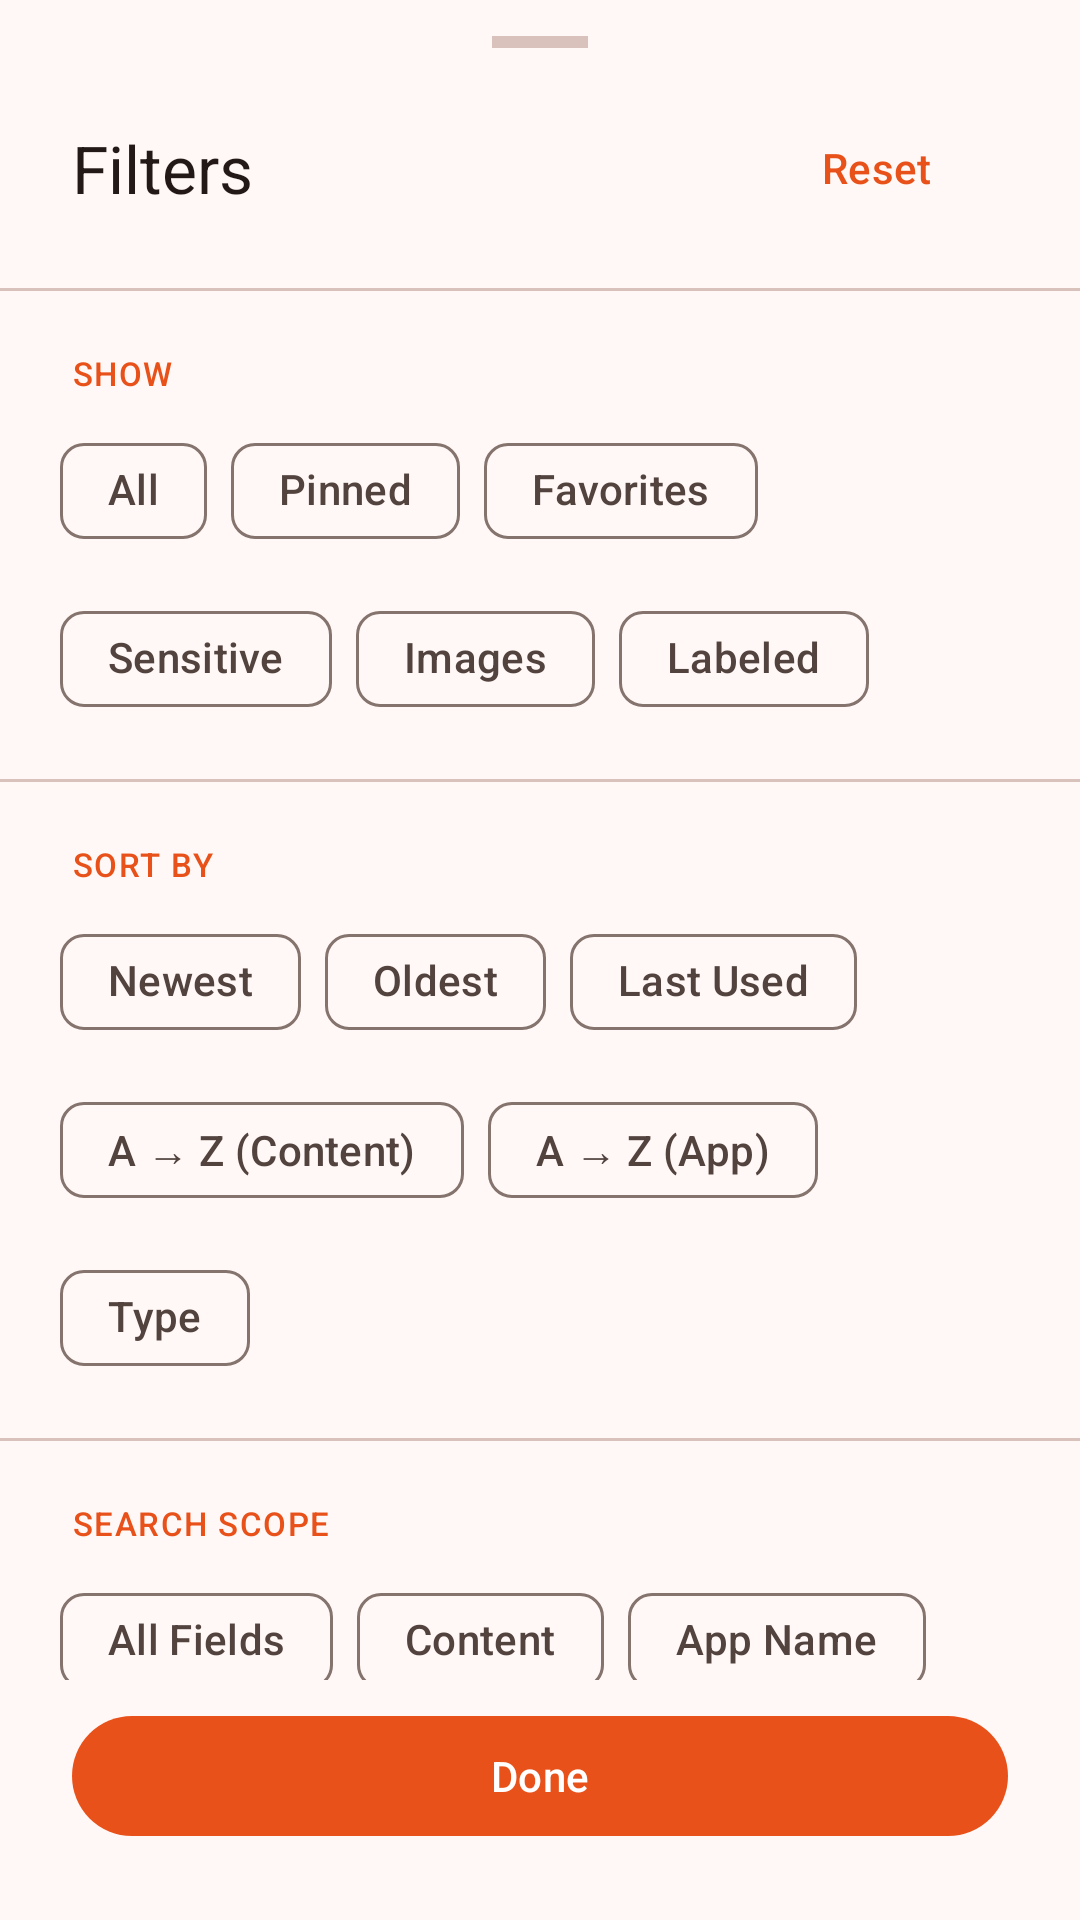

Reconstruct the res/layout file that produces this screen, plus the resources it refers to.
<!-- AndroidManifest.xml: application theme Theme.ClipboardManager -->
<!-- res/layout/filter_bottom_sheet.xml -->
<?xml version="1.0" encoding="utf-8"?>
<LinearLayout
    xmlns:android="http://schemas.android.com/apk/res/android"
    xmlns:app="http://schemas.android.com/apk/res-auto"
    android:layout_width="match_parent"
    android:layout_height="wrap_content"
    android:orientation="vertical"
    android:paddingBottom="24dp">

    
    <View
        android:layout_width="32dp"
        android:layout_height="4dp"
        android:layout_gravity="center_horizontal"
        android:layout_marginTop="12dp"
        android:layout_marginBottom="8dp"
        android:background="@color/md_theme_outlineVariant" />

    
    <LinearLayout
        android:layout_width="match_parent"
        android:layout_height="wrap_content"
        android:orientation="horizontal"
        android:paddingHorizontal="24dp"
        android:paddingTop="8dp"
        android:paddingBottom="16dp"
        android:gravity="center_vertical">

        <TextView
            android:layout_width="0dp"
            android:layout_height="wrap_content"
            android:layout_weight="1"
            android:text="Filters"
            android:textAppearance="?attr/textAppearanceTitleLarge"
            android:textColor="@color/md_theme_onSurface" />

        <com.google.android.material.button.MaterialButton
            android:id="@+id/btnResetFilters"
            style="@style/Widget.Material3.Button.TextButton"
            android:layout_width="wrap_content"
            android:layout_height="wrap_content"
            android:text="Reset" />
    </LinearLayout>

    <View
        android:layout_width="match_parent"
        android:layout_height="1dp"
        android:background="@color/md_theme_outlineVariant" />

    
    <androidx.core.widget.NestedScrollView
        android:layout_width="match_parent"
        android:layout_height="0dp"
        android:layout_weight="1"
        android:fadeScrollbars="false">

        <LinearLayout
            android:layout_width="match_parent"
            android:layout_height="wrap_content"
            android:orientation="vertical"
            android:paddingBottom="16dp">

            
            <TextView
                android:layout_width="match_parent"
                android:layout_height="wrap_content"
                android:paddingHorizontal="24dp"
                android:paddingTop="20dp"
                android:paddingBottom="8dp"
                android:text="SHOW"
                android:textAppearance="?attr/textAppearanceLabelSmall"
                android:textColor="@color/md_theme_primary" />

            <com.google.android.material.chip.ChipGroup
                android:id="@+id/sheetFilterChipGroup"
                android:layout_width="match_parent"
                android:layout_height="wrap_content"
                android:paddingHorizontal="20dp"
                app:singleSelection="true"
                app:selectionRequired="true">

                <com.google.android.material.chip.Chip android:id="@+id/sheetChipFilterAll" style="@style/Widget.Material3.Chip.Filter" android:layout_width="wrap_content" android:layout_height="wrap_content" android:text="All" />
                <com.google.android.material.chip.Chip android:id="@+id/sheetChipFilterPinned" style="@style/Widget.Material3.Chip.Filter" android:layout_width="wrap_content" android:layout_height="wrap_content" android:text="Pinned" />
                <com.google.android.material.chip.Chip android:id="@+id/sheetChipFilterFavorites" style="@style/Widget.Material3.Chip.Filter" android:layout_width="wrap_content" android:layout_height="wrap_content" android:text="Favorites" />
                <com.google.android.material.chip.Chip android:id="@+id/sheetChipFilterSensitive" style="@style/Widget.Material3.Chip.Filter" android:layout_width="wrap_content" android:layout_height="wrap_content" android:text="Sensitive" />
                <com.google.android.material.chip.Chip android:id="@+id/sheetChipFilterImages" style="@style/Widget.Material3.Chip.Filter" android:layout_width="wrap_content" android:layout_height="wrap_content" android:text="Images" />
                <com.google.android.material.chip.Chip android:id="@+id/sheetChipFilterLabeled" style="@style/Widget.Material3.Chip.Filter" android:layout_width="wrap_content" android:layout_height="wrap_content" android:text="Labeled" />

            </com.google.android.material.chip.ChipGroup>

            <View
                android:layout_width="match_parent"
                android:layout_height="1dp"
                android:layout_marginTop="16dp"
                android:background="@color/md_theme_outlineVariant" />

            
            <TextView
                android:layout_width="match_parent"
                android:layout_height="wrap_content"
                android:paddingHorizontal="24dp"
                android:paddingTop="20dp"
                android:paddingBottom="8dp"
                android:text="SORT BY"
                android:textAppearance="?attr/textAppearanceLabelSmall"
                android:textColor="@color/md_theme_primary" />

            <com.google.android.material.chip.ChipGroup
                android:id="@+id/sheetSortChipGroup"
                android:layout_width="match_parent"
                android:layout_height="wrap_content"
                android:paddingHorizontal="20dp"
                app:singleSelection="true"
                app:selectionRequired="true">

                <com.google.android.material.chip.Chip android:id="@+id/sheetChipSortNewest" style="@style/Widget.Material3.Chip.Filter" android:layout_width="wrap_content" android:layout_height="wrap_content" android:text="Newest" />
                <com.google.android.material.chip.Chip android:id="@+id/sheetChipSortOldest" style="@style/Widget.Material3.Chip.Filter" android:layout_width="wrap_content" android:layout_height="wrap_content" android:text="Oldest" />
                <com.google.android.material.chip.Chip android:id="@+id/sheetChipSortLastUsed" style="@style/Widget.Material3.Chip.Filter" android:layout_width="wrap_content" android:layout_height="wrap_content" android:text="Last Used" />
                <com.google.android.material.chip.Chip android:id="@+id/sheetChipSortAlpha" style="@style/Widget.Material3.Chip.Filter" android:layout_width="wrap_content" android:layout_height="wrap_content" android:text="A → Z (Content)" />
                <com.google.android.material.chip.Chip android:id="@+id/sheetChipSortAlphaApp" style="@style/Widget.Material3.Chip.Filter" android:layout_width="wrap_content" android:layout_height="wrap_content" android:text="A → Z (App)" />
                <com.google.android.material.chip.Chip android:id="@+id/sheetChipSortType" style="@style/Widget.Material3.Chip.Filter" android:layout_width="wrap_content" android:layout_height="wrap_content" android:text="Type" />
            </com.google.android.material.chip.ChipGroup>

            <View
                android:layout_width="match_parent"
                android:layout_height="1dp"
                android:layout_marginTop="16dp"
                android:background="@color/md_theme_outlineVariant" />

            
            <TextView
                android:layout_width="match_parent"
                android:layout_height="wrap_content"
                android:paddingHorizontal="24dp"
                android:paddingTop="20dp"
                android:paddingBottom="8dp"
                android:text="SEARCH SCOPE"
                android:textAppearance="?attr/textAppearanceLabelSmall"
                android:textColor="@color/md_theme_primary" />

            <com.google.android.material.chip.ChipGroup
                android:id="@+id/sheetSearchFieldChipGroup"
                android:layout_width="match_parent"
                android:layout_height="wrap_content"
                android:paddingHorizontal="20dp"
                app:singleSelection="true"
                app:selectionRequired="true">

                <com.google.android.material.chip.Chip android:id="@+id/sheetChipSearchAll" style="@style/Widget.Material3.Chip.Filter" android:layout_width="wrap_content" android:layout_height="wrap_content" android:text="All Fields" />
                <com.google.android.material.chip.Chip android:id="@+id/sheetChipSearchContent" style="@style/Widget.Material3.Chip.Filter" android:layout_width="wrap_content" android:layout_height="wrap_content" android:text="Content" />
                <com.google.android.material.chip.Chip android:id="@+id/sheetChipSearchApp" style="@style/Widget.Material3.Chip.Filter" android:layout_width="wrap_content" android:layout_height="wrap_content" android:text="App Name" />
                <com.google.android.material.chip.Chip android:id="@+id/sheetChipSearchLabel" style="@style/Widget.Material3.Chip.Filter" android:layout_width="wrap_content" android:layout_height="wrap_content" android:text="Label" />
            </com.google.android.material.chip.ChipGroup>

            
            <com.google.android.material.textfield.TextInputLayout
                style="@style/Widget.Material3.TextInputLayout.OutlinedBox.ExposedDropdownMenu"
                android:layout_width="match_parent"
                android:layout_height="wrap_content"
                android:layout_marginHorizontal="24dp"
                android:layout_marginTop="12dp"
                android:hint="Advanced Metadata Fields">

                <AutoCompleteTextView
                    android:id="@+id/dropdownAdvancedSearch"
                    android:layout_width="match_parent"
                    android:layout_height="wrap_content"
                    android:inputType="none"
                    android:text="Select advanced field..."
                    android:textAppearance="?attr/textAppearanceBodyMedium"/>

            </com.google.android.material.textfield.TextInputLayout>

        </LinearLayout>
    </androidx.core.widget.NestedScrollView>

    
    <com.google.android.material.button.MaterialButton
        android:id="@+id/btnApplyFilters"
        style="@style/Widget.Material3.Button"
        android:layout_width="match_parent"
        android:layout_height="wrap_content"
        android:layout_marginHorizontal="24dp"
        android:layout_marginTop="8dp"
        android:text="Done" />

</LinearLayout>
<!-- resources referenced by this layout -->
<resources>
  <color name="md_theme_onSurface">#231A17</color>
  <color name="md_theme_outlineVariant">#D8C2BB</color>
  <color name="md_theme_primary">#E8521A</color>
  <style name="Theme.ClipboardManager" parent="Base.Theme.ClipboardManager" />
  <color name="md_theme_onPrimary">#FFFFFF</color>
  <color name="md_theme_primaryContainer">#FFDBCB</color>
  <color name="md_theme_onPrimaryContainer">#3B0900</color>
  <color name="md_theme_secondary">#775949</color>
  <color name="md_theme_onSecondary">#FFFFFF</color>
  <color name="md_theme_secondaryContainer">#FFDBCB</color>
  <color name="md_theme_onSecondaryContainer">#2B160B</color>
  <color name="md_theme_tertiary">#656032</color>
  <color name="md_theme_onTertiary">#FFFFFF</color>
  <color name="md_theme_tertiaryContainer">#EBE4AA</color>
  <color name="md_theme_onTertiaryContainer">#1F1C00</color>
  <color name="md_theme_error">#B00000</color>
  <color name="md_theme_onError">#FFFFFF</color>
  <color name="md_theme_errorContainer">#FFDAD6</color>
  <color name="md_theme_onErrorContainer">#410002</color>
  <color name="md_theme_background">#FFF8F6</color>
  <color name="md_theme_onBackground">#231A17</color>
  <color name="md_theme_surface">#FFF8F6</color>
  <color name="md_theme_surfaceVariant">#F5DED5</color>
  <color name="md_theme_onSurfaceVariant">#53433E</color>
  <color name="md_theme_surfaceContainerLowest">#FFFFFF</color>
  <color name="md_theme_surfaceContainerLow">#FEF1EC</color>
  <color name="md_theme_surfaceContainer">#F8EBE6</color>
  <color name="md_theme_surfaceContainerHigh">#F2E4DE</color>
  <color name="md_theme_surfaceContainerHighest">#ECDDD7</color>
  <color name="md_theme_outline">#85736D</color>
  <color name="md_theme_inverseSurface">#382E2B</color>
  <color name="md_theme_inverseOnSurface">#FFEEE9</color>
  <color name="md_theme_inversePrimary">#FFB599</color>
  <color name="md_theme_scrim">#000000</color>
</resources>
